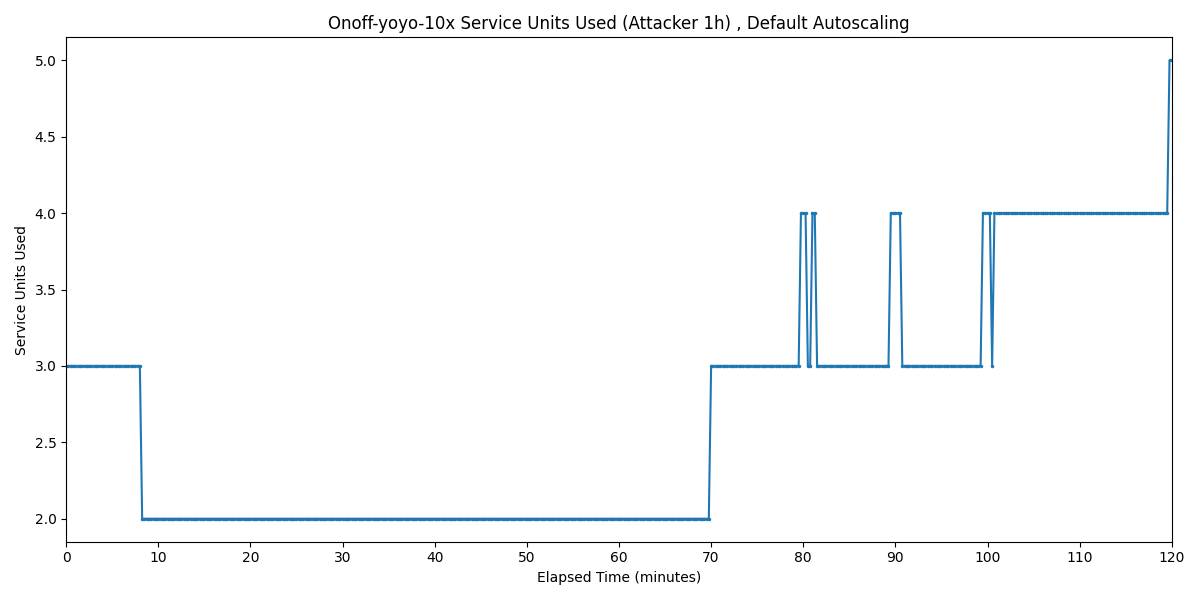

Source data for this figure (header and first rows):
Timestamp, Service Units Used
2025-03-31 20:14:50.882, 3
2025-03-31 20:15:05.882, 3
2025-03-31 20:15:20.882, 3
2025-03-31 20:15:35.882, 3
2025-03-31 20:15:50.882, 3
2025-03-31 20:16:05.882, 3
2025-03-31 20:16:20.882, 3
2025-03-31 20:16:35.882, 3
2025-03-31 20:16:50.882, 3
2025-03-31 20:17:05.882, 3
2025-03-31 20:17:20.882, 3
2025-03-31 20:17:35.882, 3
2025-03-31 20:17:50.882, 3
2025-03-31 20:18:05.882, 3
2025-03-31 20:18:20.882, 3
2025-03-31 20:18:35.882, 3
2025-03-31 20:18:50.882, 3
2025-03-31 20:19:05.882, 3
2025-03-31 20:19:20.882, 3
2025-03-31 20:19:35.882, 3
2025-03-31 20:19:50.882, 3
2025-03-31 20:20:05.882, 3
2025-03-31 20:20:20.882, 3
2025-03-31 20:20:35.882, 3
2025-03-31 20:20:50.882, 3
2025-03-31 20:21:05.882, 3
2025-03-31 20:21:20.882, 3
2025-03-31 20:21:35.882, 3
2025-03-31 20:21:50.882, 3
2025-03-31 20:22:05.882, 3
2025-03-31 20:22:20.882, 3
2025-03-31 20:22:35.882, 3
2025-03-31 20:22:50.882, 3
2025-03-31 20:23:05.882, 2
2025-03-31 20:23:20.882, 2
2025-03-31 20:23:35.882, 2
2025-03-31 20:23:50.882, 2
2025-03-31 20:24:05.882, 2
2025-03-31 20:24:20.882, 2
2025-03-31 20:24:35.882, 2
2025-03-31 20:24:50.882, 2
2025-03-31 20:25:05.882, 2
2025-03-31 20:25:20.882, 2
2025-03-31 20:25:35.882, 2
2025-03-31 20:25:50.882, 2
2025-03-31 20:26:05.882, 2
2025-03-31 20:26:20.882, 2
2025-03-31 20:26:35.882, 2
2025-03-31 20:26:50.882, 2
2025-03-31 20:27:05.882, 2
2025-03-31 20:27:20.882, 2
2025-03-31 20:27:35.882, 2
2025-03-31 20:27:50.882, 2
2025-03-31 20:28:05.882, 2
2025-03-31 20:28:20.882, 2
2025-03-31 20:28:35.882, 2
2025-03-31 20:28:50.882, 2
2025-03-31 20:29:05.882, 2
2025-03-31 20:29:20.882, 2
2025-03-31 20:29:35.882, 2
... 421 more rows
